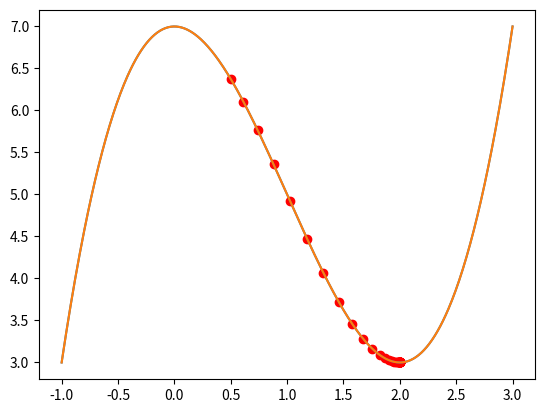

The script that saved this image:
# Find the gradient descent of function -> x^3-3X^2+7
import numpy as np
import matplotlib.pyplot as plt

function = lambda x:(x**3) - (3*x**2) +7
x = np.linspace(-1,3,500)
plt.plot(x ,function(x))
plt.show()

def calculate_derivative(x):
    return (3*(x**2)) - (6*x)

def calculate_gradient(current_x, precision, learning_rate, previous_x):
    x_list , y_list = [current_x] ,[function(current_x)]
    while np.abs(previous_x - current_x) > precision:
        previous_x = current_x
        derivative_x = calculate_derivative(previous_x)
        current_x = previous_x - (learning_rate * derivative_x)
        x_list.append(current_x)
        y_list.append(function(current_x))
    print("Total No. of Iteration :",len(x_list))
    print("Local minimum value of x ",current_x)
    plt.plot(x,function(x))
    plt.scatter(x_list, y_list, color ='red')
    plt.show()

current_x = 0.5
precision = 0.00001
learning_rate = 0.05
previous_x = 0
calculate_gradient(current_x,precision,learning_rate, previous_x)
